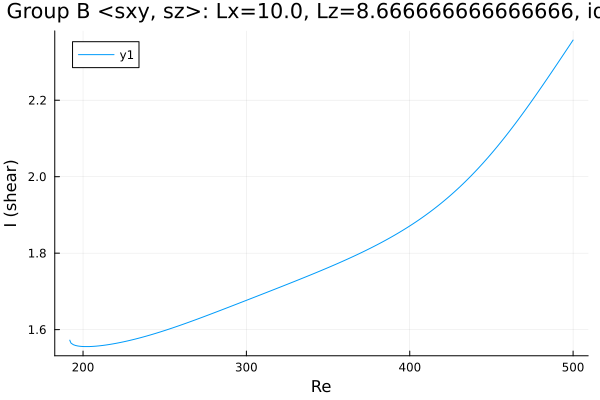

Source data for this figure (header and first rows):
Re, shear
191.9, 1.573
191.9, 1.573
191.9, 1.573
191.9, 1.572
191.9, 1.572
191.9, 1.572
191.9, 1.572
191.9, 1.571
192.6, 1.565
194.1, 1.561
195.5, 1.558
196.9, 1.557
198.3, 1.556
199.7, 1.556
201.1, 1.556
202.5, 1.556
204, 1.556
205.4, 1.556
206.8, 1.556
208.2, 1.557
209.6, 1.557
211, 1.558
212.4, 1.559
213.9, 1.56
215.3, 1.561
216.7, 1.562
218.1, 1.563
219.5, 1.564
220.9, 1.565
222.3, 1.566
223.8, 1.567
225.2, 1.568
226.6, 1.57
228, 1.571
229.4, 1.573
230.8, 1.574
232.2, 1.576
233.7, 1.577
235.1, 1.579
236.5, 1.58
237.9, 1.582
239.3, 1.584
240.7, 1.585
242.1, 1.587
243.6, 1.589
245, 1.591
246.4, 1.593
247.8, 1.595
249.2, 1.597
250.6, 1.599
252, 1.601
253.5, 1.603
254.9, 1.605
256.3, 1.607
257.7, 1.609
259, 1.611
260.5, 1.613
261.9, 1.615
263.3, 1.617
264.7, 1.619
... 188 more rows
